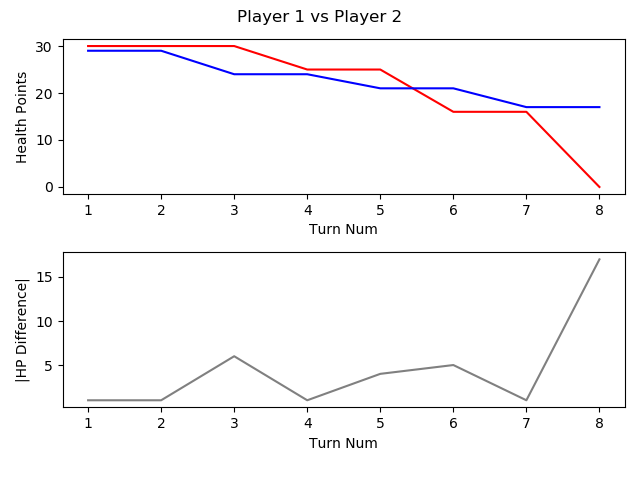

The file beside this chart, header and first rows:
, TURN_NO, P1_HEALTH, P2_HEALTH, CURRENT_PLAYER, AMOUNTHEALEDTHISTURN, NUMATTACKSTHISTURN, NUMCARDSDRAWNTHISTURN, NUMCARDSPLAYEDTHISTURN, NUMCARDSTODRAW, NUMELEMENTALSPLAYEDLASTTURN, NUMELEMENTALSPLAYEDTHISTURN, NUMFRIENDLYMINIONSTHATATTACKEDTHISTURN, NUMFRIENDLYMINIONSTHATDIEDTHISTURN, NUMMINIONSPLAYEDTHISTURN, NUMMINIONSPLAYERKILLEDTHISTURN, NUMOPTIONSPLAYEDTHISTURN, NUMSECRETSPLAYEDTHISGAME, NUMSPELLSPLAYEDTHISGAME, NUMTIMESHEROPOWERUSEDTHISGAME, REMAININGMANA, TOTALMANASPENTTHISGAME, USEDMANATHISTURN
1, 1, 30, 29, P1 FitzVonGerald, 0, 0, 1, 1, 0, 0, 0, 0, 0, 0, 0, 2, 0, 1, 0, 0, 1, 1
2, 2, 30, 29, P2 RehHausZuckFuchs, 0, 0, 1, 1, 0, 0, 0, 0, 0, 1, 0, 1, 0, 0, 0, 0, 1, 1
3, 3, 30, 24, P1 FitzVonGerald, 0, 0, 1, 1, 0, 0, 0, 0, 0, 0, 0, 2, 0, 2, 0, 0, 3, 2
4, 4, 25, 24, P2 RehHausZuckFuchs, 0, 0, 1, 2, 0, 0, 0, 2, 0, 1, 0, 4, 0, 1, 0, 0, 4, 2
5, 5, 25, 21, P1 FitzVonGerald, 0, 0, 1, 1, 0, 0, 0, 0, 0, 0, 0, 2, 0, 2, 0, 0, 6, 3
6, 6, 16, 21, P2 RehHausZuckFuchs, 0, 0, 1, 2, 0, 0, 0, 3, 0, 2, 0, 6, 0, 1, 0, 0, 7, 3
7, 7, 16, 17, P1 FitzVonGerald, 0, 0, 1, 2, 0, 0, 0, 0, 0, 2, 0, 4, 0, 2, 0, 0, 10, 4
8, 8, 0, 17, P2 RehHausZuckFuchs, 0, 0, 1, 1, 0, 0, 0, 5, 0, 1, 0, 6, 0, 1, 0, 0, 11, 4
